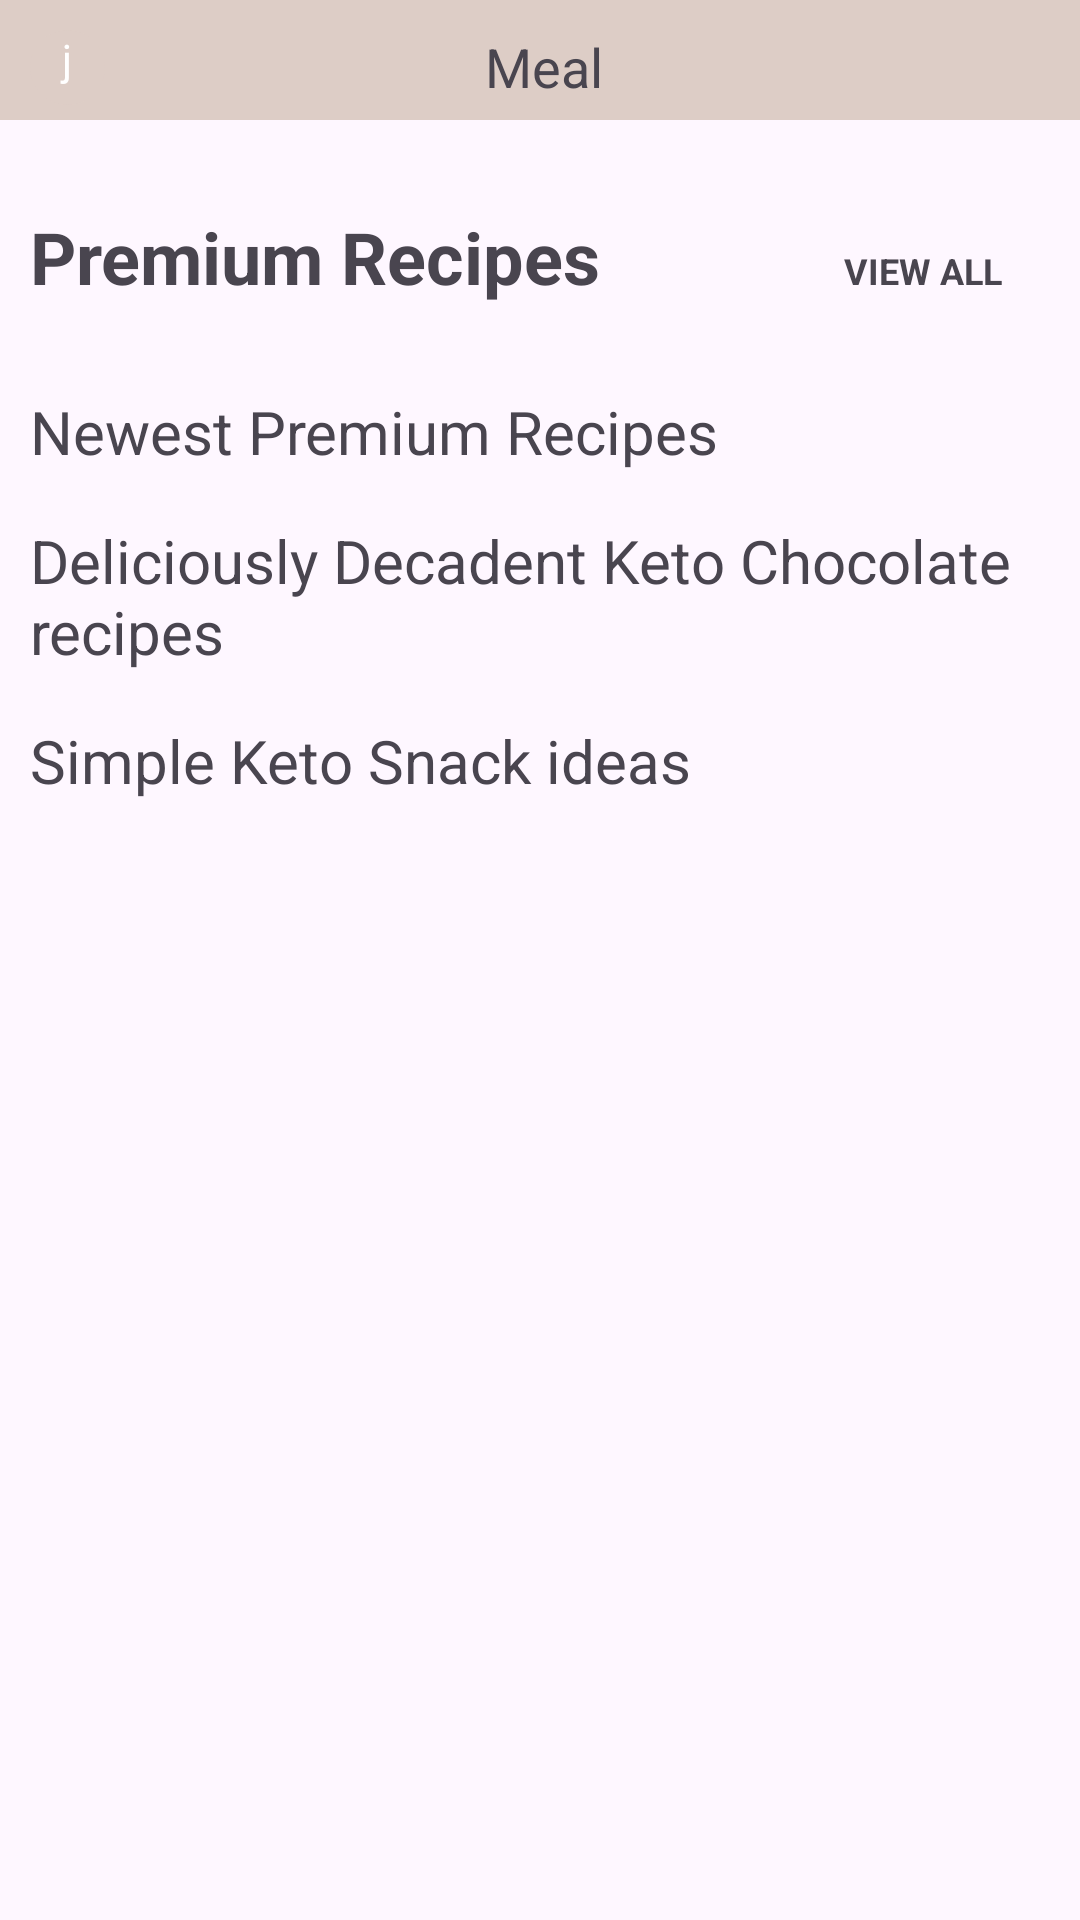

The Android layout XML behind this screen, and the referenced resources:
<!-- AndroidManifest.xml: application theme Theme.MealPlanner -->
<!-- res/layout/activity_home.xml -->
<RelativeLayout xmlns:android="http://schemas.android.com/apk/res/android"
    xmlns:tools="http://schemas.android.com/tools"
    android:layout_width="match_parent"
    android:layout_height="match_parent"
    android:padding="0dp"
    tools:context=".view.home.HomeActivity">

    
    <LinearLayout
        android:id="@+id/headerLayout"
        android:layout_width="match_parent"
        android:layout_height="40dp"
        android:orientation="horizontal"
        android:layout_alignParentTop="true"
        android:paddingTop="10dp"
        android:background="@color/second">

        
        <FrameLayout
            android:layout_width="wrap_content"
            android:layout_height="wrap_content"
            android:layout_marginLeft="10dp">

            
            <TextView
                android:layout_width="25dp"
                android:layout_height="25dp"
                android:id="@+id/emailTextView"
                android:text="j"
                android:textAlignment="center"
                android:textColor="@color/white"
                android:background="@drawable/rounded_button_background"/>

            
            <ImageView
                android:id="@+id/profileImageView"
                android:layout_width="wrap_content"
                android:layout_height="wrap_content"
                android:visibility="gone"/> 

        </FrameLayout>

        
        <TextView
            android:id="@+id/titleTextView"
            android:textAlignment="center"
            android:layout_width="0dp"
            android:layout_height="wrap_content"
            android:layout_weight="1"
            android:text="Meal"
            android:textSize="18sp"/> 

        
        <RelativeLayout
            android:layout_width="wrap_content"
            android:layout_height="wrap_content"
            android:layout_marginLeft="16dp">

            <ImageButton
                android:id="@+id/logoutButton"
                android:layout_width="wrap_content"
                android:layout_height="wrap_content"
                android:src="@drawable/icons8logout50"
                android:background="?android:attr/selectableItemBackground"
                android:padding="8dp"
                android:layout_gravity="center_vertical"
                android:adjustViewBounds="true"
                android:scaleType="fitCenter"
                />
        </RelativeLayout>
    </LinearLayout>

    
    <ScrollView
        android:layout_width="match_parent"
        android:layout_height="match_parent"
        android:layout_below="@id/headerLayout">

        
        <LinearLayout
            android:layout_width="match_parent"
            android:layout_height="wrap_content"
            android:orientation="vertical"
            android:padding="10dp">

        <LinearLayout
            android:id="@+id/recipesTitleLayout"
            android:layout_width="match_parent"
            android:layout_height="wrap_content"
            android:orientation="horizontal"
            android:layout_alignParentTop="true"
            android:layout_marginTop="16dp"
            >

            <TextView
                style="@style/Heading1"
                android:layout_width="0dp"
                android:layout_height="wrap_content"
                android:layout_weight="1"
                android:text="Premium Recipes"
                android:textSize="24sp"/>

            <TextView
                android:id="@+id/ViewAllText"
                android:layout_width="wrap_content"
                android:layout_height="wrap_content" style="@style/Heading3"
                android:text="VIEW ALL"
                android:padding="16dp"/>

        </LinearLayout>

            <androidx.recyclerview.widget.RecyclerView

                android:id="@+id/recipesRecyclerView"
                android:layout_width="match_parent"
                android:layout_height="wrap_content"
                android:layout_below="@id/recipesTitleLayout"
                android:layout_marginTop="16dp"
                />

            <TextView
                android:layout_width="wrap_content"
                android:layout_height="wrap_content"
                android:textSize="20dp"
                android:text="Newest Premium Recipes"/>

            
            <androidx.recyclerview.widget.RecyclerView
                android:id="@+id/recipeCardsRecyclerView1"
                android:layout_width="match_parent"
                android:layout_height="wrap_content"
                android:layout_marginTop="16dp" />

            <TextView
                android:layout_width="wrap_content"
                android:layout_height="wrap_content"
                android:textSize="20dp"
                android:text="Deliciously Decadent Keto Chocolate recipes"/>

            
            <androidx.recyclerview.widget.RecyclerView
                android:id="@+id/recipeCardsRecyclerView2"
                android:layout_width="match_parent"
                android:layout_height="wrap_content"
                android:layout_marginTop="16dp" />

            <TextView
                android:layout_width="wrap_content"
                android:layout_height="wrap_content"
                android:textSize="20dp"
                android:text="Simple Keto Snack ideas"/>

            
            <androidx.recyclerview.widget.RecyclerView
                android:id="@+id/recipeCardsRecyclerView3"
                android:layout_width="match_parent"
                android:layout_height="wrap_content"
                android:layout_marginTop="16dp" />

        </LinearLayout>



    </ScrollView>


</RelativeLayout>
<!-- resources referenced by this layout -->
<resources>
  <color name="second">#DDCDC6</color>
  <color name="white">#FFFFFFFF</color>
  <!-- drawable rounded_button_background (drawable) -->
  <shape xmlns:android="http://schemas.android.com/apk/res/android"
      android:shape="rectangle">
      <corners android:radius="100dp" /> 
      <solid android:color="@color/second" /> 
  </shape>
  <style name="Heading1">
          <item name="android:textSize">16dp</item>
          <item name="android:textStyle">bold</item>
      </style>
  <style name="Heading3">
          <item name="android:textSize">12dp</item>
          <item name="android:textStyle">bold</item>
      </style>
  <style name="Theme.MealPlanner" parent="Base.Theme.MealPlanner" />
  <style name="Base.Theme.MealPlanner" parent="Theme.Material3.DayNight.NoActionBar">
          
          <item name="colorPrimary">@color/primary</item>
      </style>
  <color name="primary">#151C47</color>
</resources>
